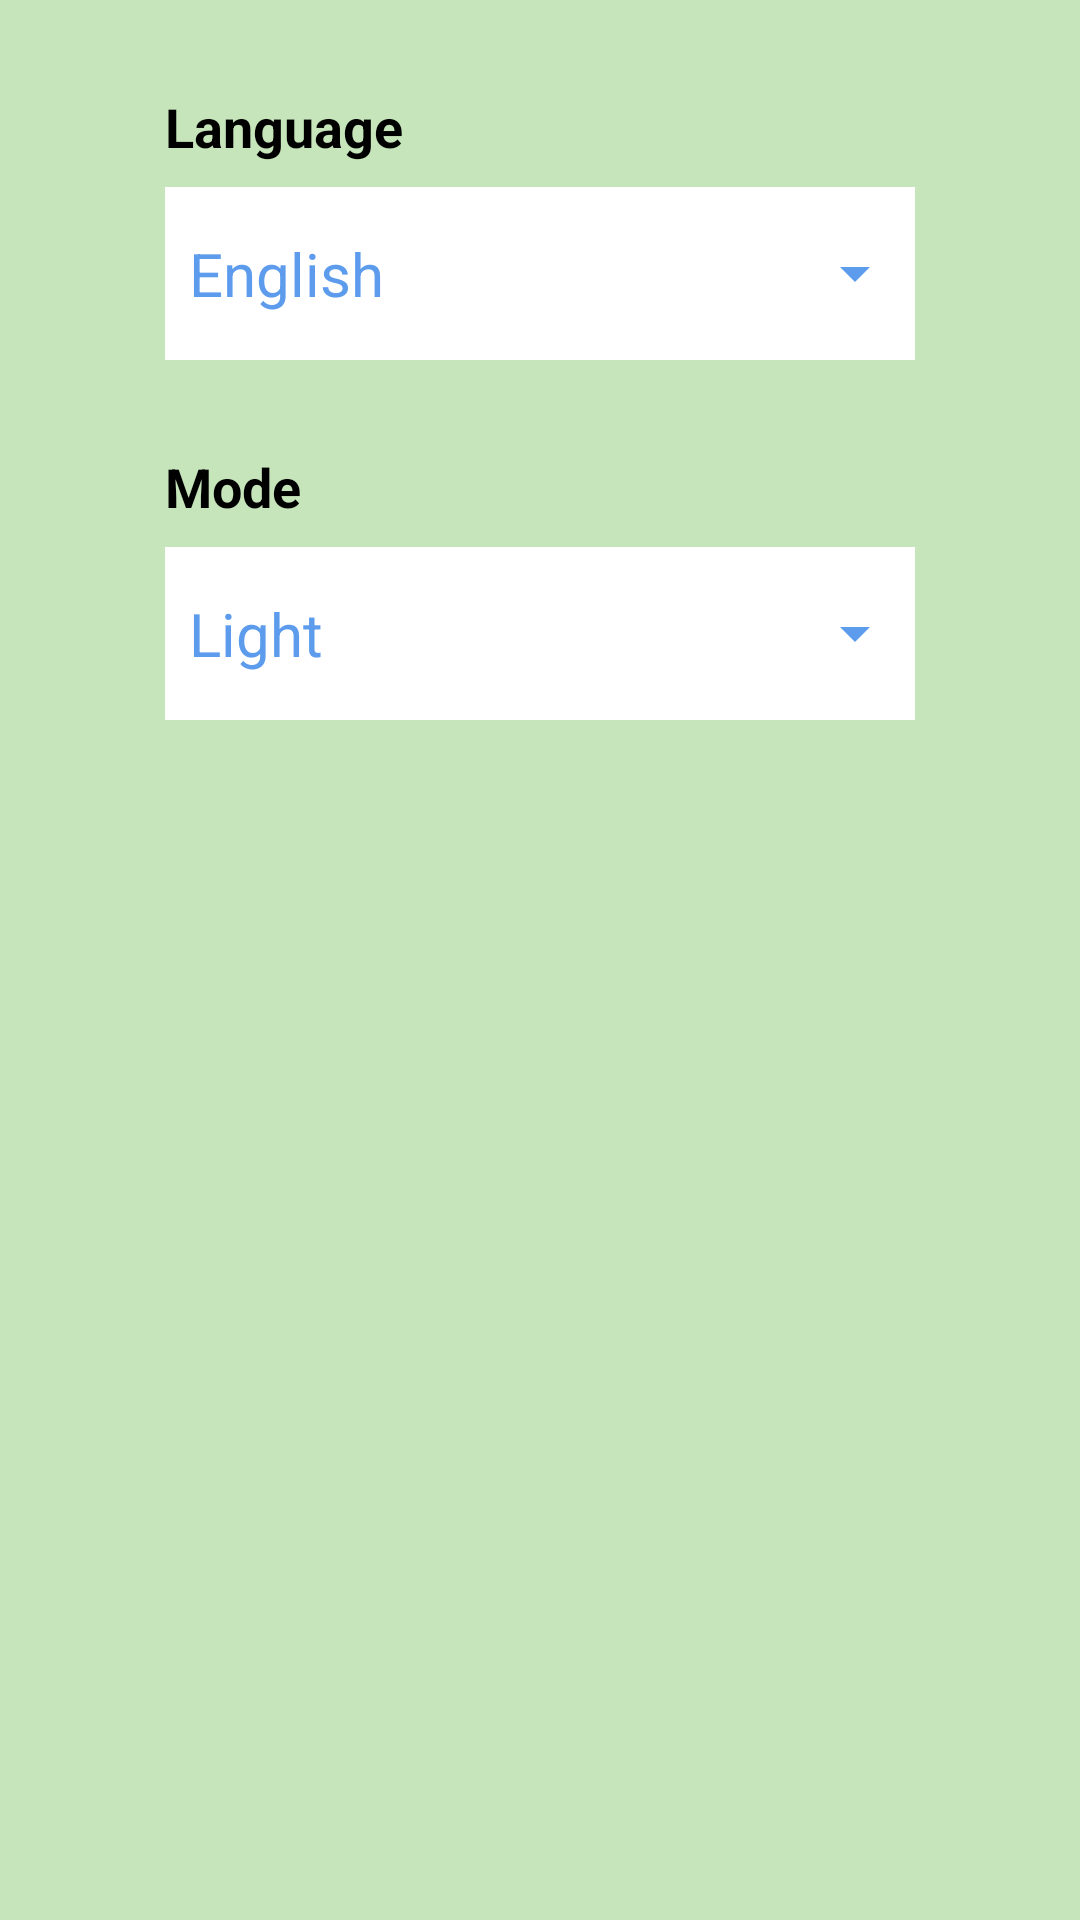

Write the Android layout XML for this screen, with the resource values it uses.
<!-- AndroidManifest.xml: application theme Theme.ToDoApplication -->
<!-- res/layout/fragment_settings.xml -->
<?xml version="1.0" encoding="utf-8"?>
<androidx.constraintlayout.widget.ConstraintLayout xmlns:android="http://schemas.android.com/apk/res/android"
    xmlns:app="http://schemas.android.com/apk/res-auto"
    xmlns:tools="http://schemas.android.com/tools"
    style="@style/BackgroundColor"
    android:layout_width="match_parent"
    android:layout_height="match_parent"
    tools:context=".settings.SettingsFragment">

    <TextView
        android:id="@+id/language_textView"
        style="@style/textview"
        android:layout_width="match_parent"
        android:layout_height="wrap_content"
        android:layout_marginStart="55dp"
        android:layout_marginBottom="8dp"
        android:text="Language"
        app:layout_constraintStart_toStartOf="parent"
        app:layout_constraintTop_toTopOf="parent" />

    <TextView
        android:id="@+id/language_textView_select"
        style="@style/setting_selection_box"
        android:layout_width="match_parent"
        android:layout_height="0dp"
        android:layout_marginHorizontal="55dp"
        android:layout_marginTop="8dp"
        android:text="English"
        app:layout_constraintHeight_percent="0.09"
        app:layout_constraintTop_toBottomOf="@id/language_textView" />

    <TextView
        android:id="@+id/mode_textView"
        style="@style/textview"
        android:layout_width="match_parent"
        android:layout_height="wrap_content"
        android:layout_marginStart="55dp"
        android:text="Mode"
        app:layout_constraintTop_toBottomOf="@id/language_textView_select" />

    <TextView
        android:id="@+id/mode_textView_select"
        style="@style/setting_selection_box"
        android:layout_width="match_parent"
        android:layout_height="0dp"
        android:layout_marginHorizontal="55dp"
        android:layout_marginTop="8dp"
        android:text="Light"
        app:layout_constraintEnd_toEndOf="parent"
        app:layout_constraintHeight_percent="0.09"
        app:layout_constraintStart_toStartOf="parent"
        app:layout_constraintTop_toBottomOf="@id/mode_textView" />

    
    

</androidx.constraintlayout.widget.ConstraintLayout>
<!-- res/layout/fragment_floating_button.xml (included above) -->
<?xml version="1.0" encoding="utf-8"?>
<androidx.coordinatorlayout.widget.CoordinatorLayout xmlns:android="http://schemas.android.com/apk/res/android"
    xmlns:app="http://schemas.android.com/apk/res-auto"
    xmlns:tools="http://schemas.android.com/tools"
    android:layout_width="match_parent"
    android:layout_height="match_parent">

    <com.google.android.material.bottomappbar.BottomAppBar
        android:id="@+id/bottomAppBar"
        android:layout_width="match_parent"
        android:layout_height="wrap_content"
        android:layout_gravity="bottom"
        app:fabCradleMargin="10dp"
        app:fabCradleRoundedCornerRadius="10dp"
        app:fabCradleVerticalOffset="10dp">


        <com.google.android.material.bottomnavigation.BottomNavigationView
            android:id="@+id/home_bottomNavigationView"
            android:layout_width="match_parent"
            android:layout_height="match_parent"
            app:itemIconTint="@color/home_bottom_nav_selector"
            app:itemTextColor="@color/home_bottom_nav_selector"
            android:layout_marginEnd="16dp"
            android:background="@color/transparent"
            app:elevation="0dp"
            app:menu="@menu/home_bottom_nav"
            />
    </com.google.android.material.bottomappbar.BottomAppBar>

    <com.google.android.material.floatingactionbutton.FloatingActionButton
        android:id="@+id/add_task_floatingButton"
        android:layout_width="wrap_content"
        android:layout_height="wrap_content"
        android:contentDescription="@string/app_name"
        android:src="@drawable/ic_add"
        app:layout_anchor="@id/home_bottomNavigationView"
        />

</androidx.coordinatorlayout.widget.CoordinatorLayout>
<!-- resources referenced by this layout -->
<resources>
  <color name="transparent">#00000000</color>
  <string name="app_name">ToDoApplication</string>
  <style name="BackgroundColor" parent="Theme.ToDoApplication">
          <item name="android:background">@color/leaf_print_light_green</item>
      </style>
  <style name="setting_selection_box" parent="Theme.ToDoApplication">
          <item name="android:gravity">start|center</item>
          <item name="android:padding">8dp</item>
          <item name="android:textSize">20sp</item>
          <item name="android:background">@color/white</item>
          <item name="android:strokeColor">@color/light_blue</item>
          <item name="android:drawableEnd">@drawable/ic_arrow_drop_down</item>
          <item name="android:textColor">@color/light_blue</item>
      </style>
  <style name="textview" parent="Theme.ToDoApplication">
          <item name="android:textSize">18sp</item>
          <item name="android:layout_marginTop">30dp</item>
          <item name="android:textStyle">bold</item>
          <item name="android:textColor">@color/black</item>
      </style>
  <style name="Theme.ToDoApplication" parent="Theme.MaterialComponents.DayNight.DarkActionBar">
          
          <item name="colorPrimary">@color/leaf_print_light_green</item>
          <item name="colorPrimaryVariant">@color/light_blue</item>
          <item name="colorOnPrimary">@color/white</item>
          
          <item name="colorSecondary">@color/light_blue</item>
          <item name="colorSecondaryVariant">@color/leaf_print_light_green</item>
          <item name="colorOnSecondary">@color/black</item>
          
          <item name="android:statusBarColor">?attr/colorPrimaryVariant</item>
          
      </style>
  <color name="leaf_print_light_green">#C6E5BA</color>
  <color name="white">#FFFFFFFF</color>
  <color name="light_blue">#5D9CEC</color>
  <!-- drawable ic_arrow_drop_down (drawable) -->
  <vector android:height="24dp" android:tint="@color/light_blue"
      android:viewportHeight="24" android:viewportWidth="24"
      android:width="24dp" xmlns:android="http://schemas.android.com/apk/res/android">
      <path android:fillColor="@android:color/white" android:pathData="M7,10l5,5 5,-5z"/>
  </vector>
  <color name="black">#FF000000</color>
</resources>
